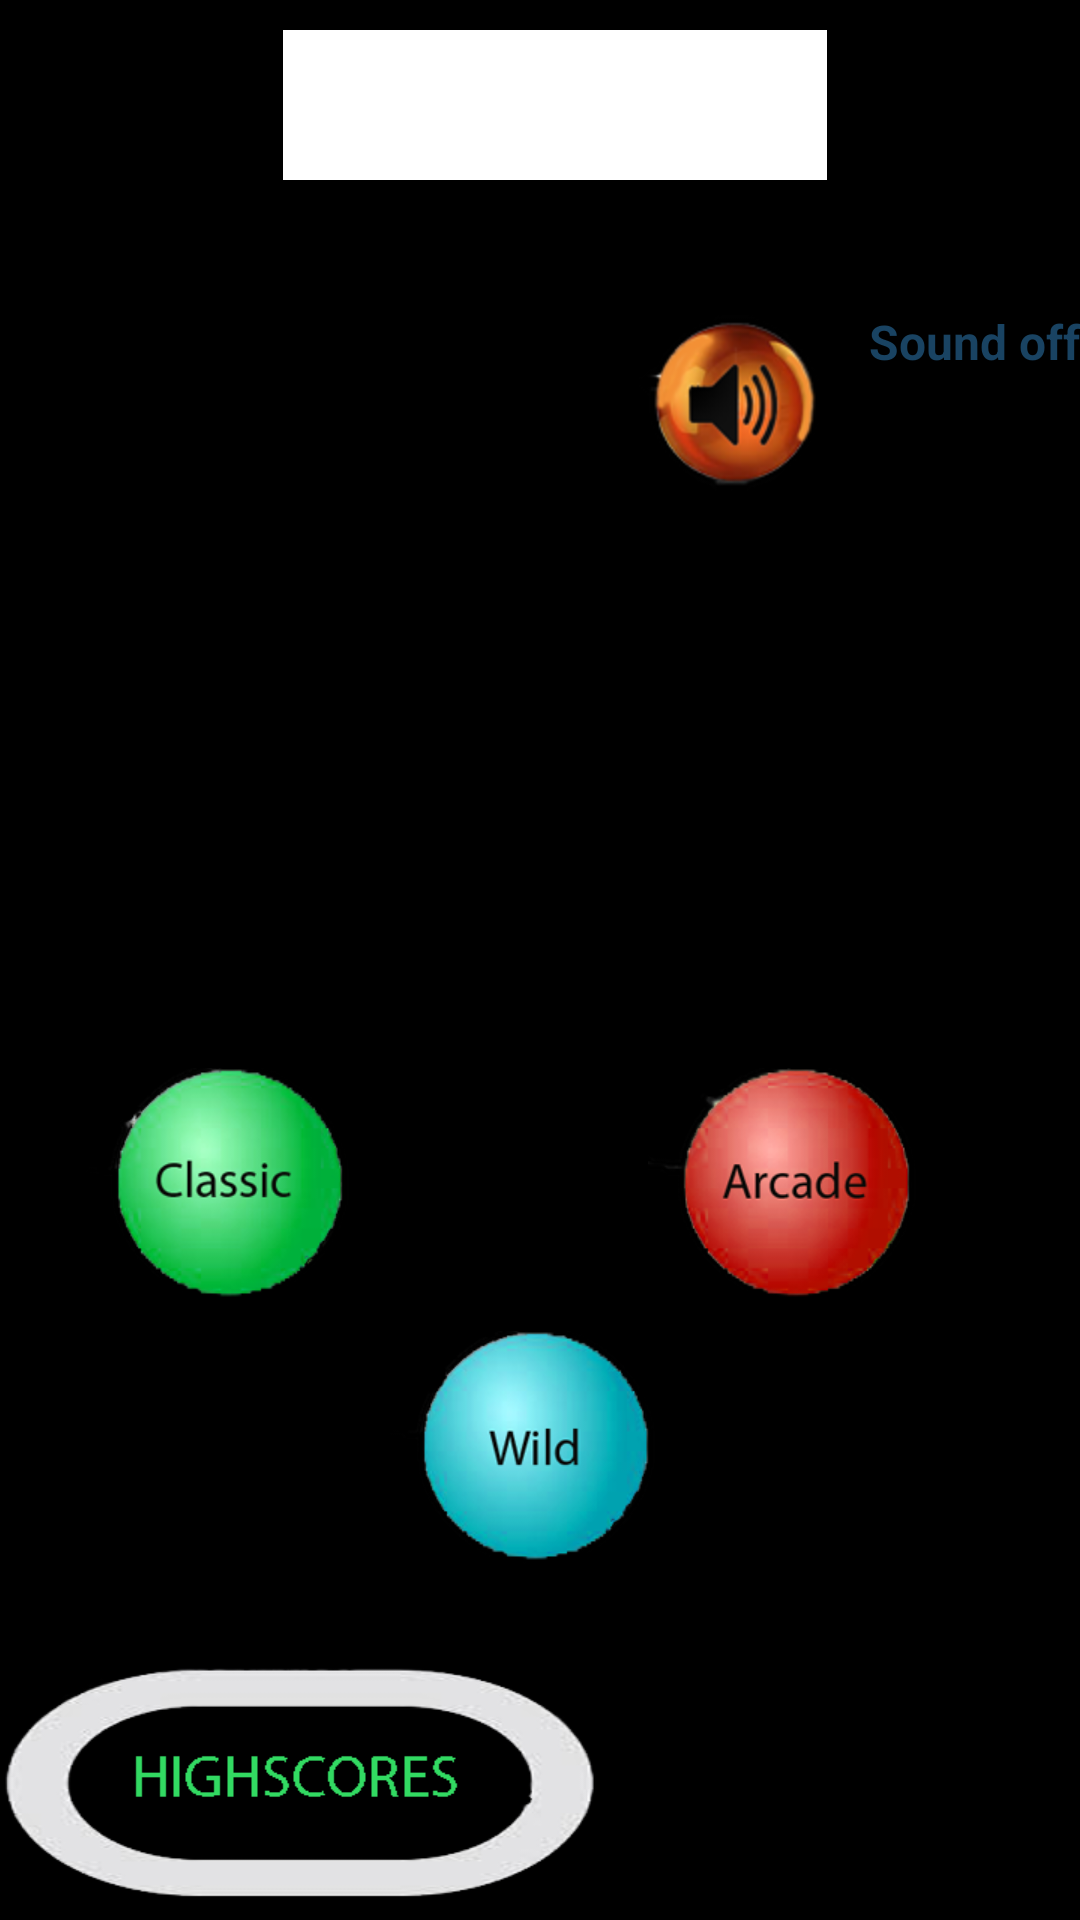

Android layout source for this screen:
<!-- AndroidManifest.xml: application theme AppTheme -->
<!-- res/layout/homepage_layout.xml -->
<?xml version="1.0" encoding="utf-8"?>
<LinearLayout xmlns:android="http://schemas.android.com/apk/res/android"
    android:id="@+id/home_root"
    android:orientation="vertical"
    android:layout_width="fill_parent"
    android:layout_height="fill_parent">
        
        <include layout="@layout/actionbar_layout"/>
         
           
        <include layout="@layout/fragment_layout"/>   
         
             
</LinearLayout>
<!-- res/layout/actionbar_layout.xml (included above) -->
<?xml version="1.0" encoding="utf-8"?>
<LinearLayout xmlns:android="http://schemas.android.com/apk/res/android"
    android:orientation="horizontal"
    style="@style/ActionBarCompat"
    android:gravity="center"
    android:paddingTop="10dip"
    android:paddingBottom="10dip" >
    
    <ImageView
        android:id="@+id/title"
        android:layout_width="match_parent"
        android:layout_height="match_parent"
        android:paddingLeft="10dip"
        android:src="@drawable/title"/>
 
    
 
</LinearLayout>
<!-- res/layout/fragment_layout.xml (included above) -->
<?xml version="1.0" encoding="utf-8"?>
<RelativeLayout xmlns:android="http://schemas.android.com/apk/res/android"
    android:layout_width="fill_parent"
    android:layout_height="fill_parent"
    android:layout_weight="1"
    android:background="#000000" >

       <Button
           android:id="@+id/wild"
          style="@style/DashboardButton"
           android:layout_above="@+id/highscores"
           android:layout_centerHorizontal="true"
           android:layout_marginBottom="17dp"
           android:drawableLeft="@drawable/iconwild"
           android:drawableStart="@drawable/iconwild" />

       <Button
           android:id="@+id/highscores"
           style="@style/DashboardButton"
           android:layout_alignParentBottom="true"
           android:layout_toLeftOf="@+id/sound"
           android:drawableLeft="@drawable/highscores"
           android:drawableStart="@drawable/highscores" />

       <ToggleButton
           android:id="@+id/sound"
           style="@style/DashboardButton"
           android:layout_alignParentRight="true"
           android:layout_alignParentTop="true"
           android:layout_marginTop="33dp"
           android:drawableLeft="@drawable/sound"
           android:drawableStart="@drawable/sound"
           android:textOn="Sound on"
           android:textOff="Sound off" />

       <Button
           android:id="@+id/classic"
           style="@style/DashboardButton"
           android:layout_above="@+id/wild"
           android:layout_toLeftOf="@+id/wild"
           android:drawableLeft="@drawable/iconclassic"
           android:drawableStart="@drawable/iconclassic" />

       <Button
           android:id="@+id/arcade"
           style="@style/DashboardButton"
           android:layout_above="@+id/wild"
           android:layout_alignParentRight="true"
           android:layout_marginRight="42dp"
           android:drawableLeft="@drawable/iconarcade"
           android:drawableStart="@drawable/iconarcade" />

       
</RelativeLayout>
<!-- resources referenced by this layout -->
<resources>
  <!-- drawable highscores: png bitmap (drawable-hdpi, 15022 bytes) -->
  <!-- drawable iconarcade: png bitmap (drawable-hdpi, 16395 bytes) -->
  <!-- drawable iconclassic: png bitmap (drawable-hdpi, 15917 bytes) -->
  <!-- drawable iconwild: png bitmap (drawable-hdpi, 15407 bytes) -->
  <!-- drawable sound: png bitmap (drawable-hdpi, 13919 bytes) -->
  <!-- drawable title: png bitmap (drawable-xhdpi, 758 bytes) -->
  <style name="ActionBarCompat">
          <item name="android:layout_width">fill_parent</item>
          <item name="android:layout_height">70dp</item>
          <item name="android:orientation">horizontal</item>
          <item name="android:background">#000000</item>
      </style>
  <style name="DashboardButton">
          <item name="android:layout_gravity">center_vertical</item>
          <item name="android:layout_width">wrap_content</item>
          <item name="android:layout_height">wrap_content</item>
          <item name="android:gravity">center_horizontal</item>
          <item name="android:drawablePadding">2dp</item>
          <item name="android:textSize">16dp</item>
          <item name="android:textStyle">bold</item>
          <item name="android:textColor">#194362</item>
          <item name="android:background">@null</item>
      </style>
  <style name="AppTheme" parent="AppBaseTheme">
          
      </style>
  <style name="AppBaseTheme" parent="android:Theme.Light">
          
      </style>
</resources>
